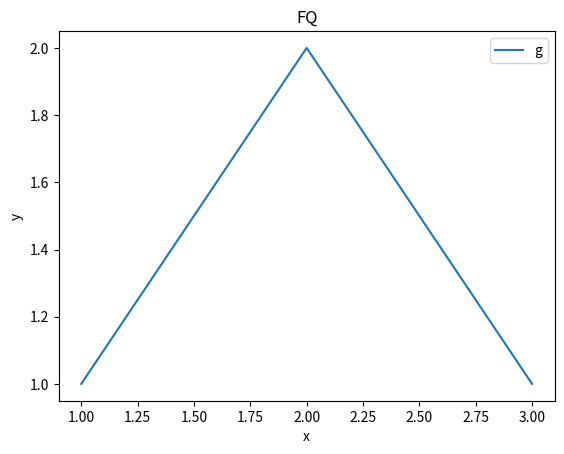

This chart was generated by the following Python code:
import matplotlib.pyplot

fig, ax = matplotlib.pyplot.subplots(figsize=(6.4, 4.8))
ax.plot([1, 2, 3], [1, 2, 1], label="g")
ax.set_xlabel("x")
ax.set_ylabel("y")
ax.set_title("FQ")
ax.legend()
matplotlib.pyplot.savefig("a.png")
matplotlib.pyplot.show()
